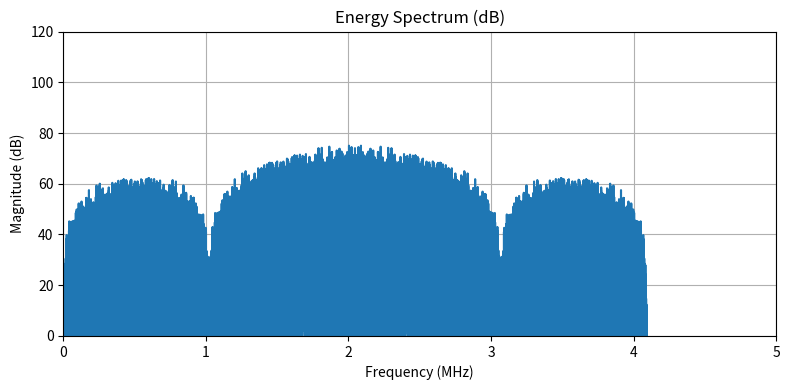
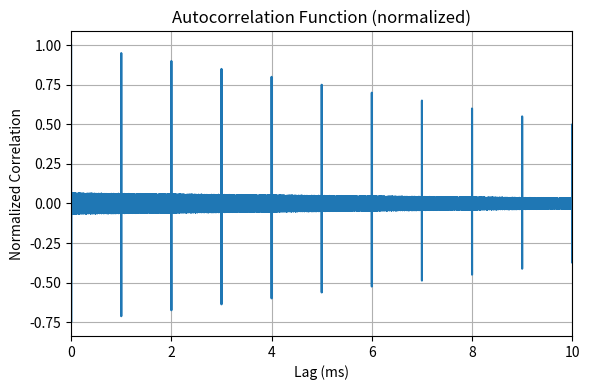

Python code for these plots, in order:
import numpy as np
import matplotlib.pyplot as plt


Fb = 2*1.023e6
Fs = 4*Fb
DURATION  = 0.020
AMPLITUDE = 1
IF =  Fs / 4
LENGTH_P = 4092
LENGTH_D = 1023
OC_RATE = 250.0
CC_RATE = 250.0

t = np.arange(0.0,DURATION,1.0/Fs)
N = t.size


def lfsr_sequence(taps,start_seq, length):
    reg = start_seq.copy()
    seq = []

    for i in range(length):
        seq.append(reg[-1])
        bit = 0
        for t in taps:
            bit = bit ^reg[t-1]
        reg =  [bit] + reg[:-1]
    return np.array(seq)

def upsampl(seq,fb,fs,duration):
    N = int(fs*duration)
    spc = int(fs/fb)
    seq = np.repeat(seq,spc)
    return seq[:N]

def make_mp(N,fs,f_mp=2.046e6):
    samples_per_mp = int(fs / f_mp)
    mp = np.tile([0, 1], N // (2 * samples_per_mp) + 1)
    return np.repeat(mp, samples_per_mp)[:N]


def PVU(data_chips, pilot_chips):
    min_len = min(len(data_chips), len(pilot_chips))
    result = np.empty(min_len * 2)
    result[0::2] = data_chips[:min_len]
    result[1::2] = pilot_chips[:min_len]
    return result


def pltSPEC(signal, fs):
    N_fft = 2 ** int(np.ceil(np.log2(len(signal))))
    spectrum = np.fft.fft(signal, n=N_fft)
    spectrum_shifted = np.fft.fftshift(spectrum)
    freq = np.fft.fftfreq(N_fft, 1 / fs)
    freq_shifted = np.fft.fftshift(freq)

    spectrum_db = 20.0 * np.log10(np.abs(spectrum_shifted) + 1e-12)

    plt.figure(figsize=(8, 4))
    plt.plot(freq_shifted / 1e6, spectrum_db)
    plt.title('Energy Spectrum (dB)')
    plt.xlabel('Frequency (MHz)')
    plt.ylabel('Magnitude (dB)')
    plt.grid(True)
    plt.ylim(0,120)
    plt.xlim(0, 5)
    plt.tight_layout()

def pltACF(signal, fs):
    corr_full = np.correlate(signal, signal, mode='full')
    corr = corr_full[len(signal)-1:]
    lags = np.arange(len(corr)) / fs * 1000.0

    corr = corr / (np.max(np.abs(corr)) + 1e-12)

    plt.figure(figsize=(6, 4))
    plt.plot(lags, corr)
    plt.title('Autocorrelation Function (normalized)')
    plt.xlabel('Lag (ms)')
    plt.ylabel('Normalized Correlation')
    plt.grid(True)
    plt.xlim(0, 10)
    plt.tight_layout()


def print_hex_edges(bits, name="seq"):
    b = np.array(bits).astype(int)
    f = b[:32]
    l = b[-32:]

    f_hex = hex(int("".join(map(str, f)), 2))
    l_hex = hex(int("".join(map(str, l)), 2))

    print(f"{name}: first={f_hex}, last={l_hex}")

CHEEPS = int(Fs*DURATION)
print(CHEEPS)

reg_strat_p = [0,0,0,0,1,1,0,0,0,1,0,1]
reg_p = [0,0,1,1,1,0]  #14 в двоичной системе

sequence_start = lfsr_sequence([6,8,11,12],reg_strat_p, LENGTH_P)
sequence_p = lfsr_sequence([1,6],reg_p,LENGTH_P)
xor_sequences_p = sequence_start^sequence_p
repeat_p = int(np.ceil(CHEEPS / LENGTH_P))
chips_p = np.tile(xor_sequences_p, repeat_p)[:CHEEPS]

# ДК для L1OCd
reg_start_d = [0,0,1,1,0,0,1,0,0,0]
reg_d =       [0,0,0,0,0,0,1,1,1,0]

sequence_d = lfsr_sequence([7,10],reg_start_d,LENGTH_D)
sequence_start = lfsr_sequence([3,7,9,10],reg_d, LENGTH_D)
xor_sequences_d = sequence_start^sequence_d
repeat_d = int(np.ceil(CHEEPS / LENGTH_D))
chips_d = np.tile(xor_sequences_d, repeat_d)[:CHEEPS]

seq_p = 1-2*upsampl(chips_p,Fb,Fs,DURATION)
seq_d = 1-2*upsampl(chips_d,Fb,Fs,DURATION)


samples_cc = int(Fs/CC_RATE)
cc_bits = np.tile([1,0], int(np.ceil(N/samples_cc/2)))  # пример
CC_seq = np.repeat(cc_bits, samples_cc)[:N]

samples_oc = int(Fs/OC_RATE)
oc_seq = np.repeat([0,1],samples_oc)
oc_seq = np.tile(oc_seq,  N // len(oc_seq) + 1)[:N]

mod_seq =oc_seq^CC_seq
chips_mod = 1-2*mod_seq

mp = make_mp(N,Fs)
mp = 1-2*mp

L1OCd=chips_mod*seq_d
L1OCp=mp*seq_p

PVU_L1OC = PVU(L1OCd,L1OCp)
carrier=np.cos(2*np.pi*IF*t[:len(PVU_L1OC)])
min_len = min(len(PVU_L1OC), len(carrier))
if_signal = AMPLITUDE*PVU_L1OC[:min_len]*carrier[:min_len]

print_hex_edges(chips_d, "L1OCd")
print_hex_edges(chips_p, "L1OCp")
pltSPEC(if_signal, Fs)
pltACF(if_signal, Fs)
plt.show()